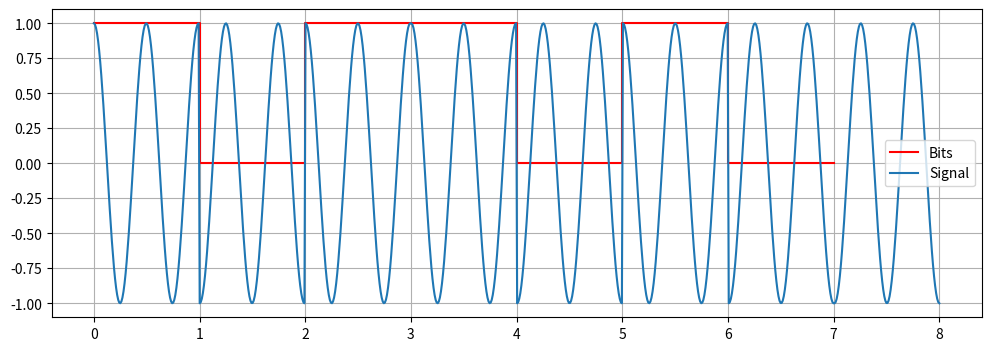

Generate this figure with matplotlib:
import numpy as np
import matplotlib.pyplot as plt
# BPSK DIGITAL MODULATION
def bpsk_simulation():
    bits = [1, 0, 1, 1, 0, 1, 0, 0]
    duration = 1.0
    fs = 100
    t = np.linspace(0, duration, int(fs*duration))
    carrier_freq = 2
    full_signal = []
    for bit in bits:
        if bit == 1:
            phase = 0
            signal = np.cos(2 * np.pi * carrier_freq * t + phase)
        else:
            phase = np.pi
            signal = np.cos(2 * np.pi * carrier_freq * t + phase)
        full_signal.extend(signal)
    plt.figure(figsize=(12, 4))
    plt.step(range(len(bits)), bits, where='post', label='Bits', color='red')
    plt.plot(np.linspace(0, len(bits), len(full_signal)), full_signal, label='Signal')
    plt.grid(True)
    plt.legend()
    plt.show()
    print(f"Transmitted Bits: {bits}")
if __name__ == "__main__":
    bpsk_simulation()
